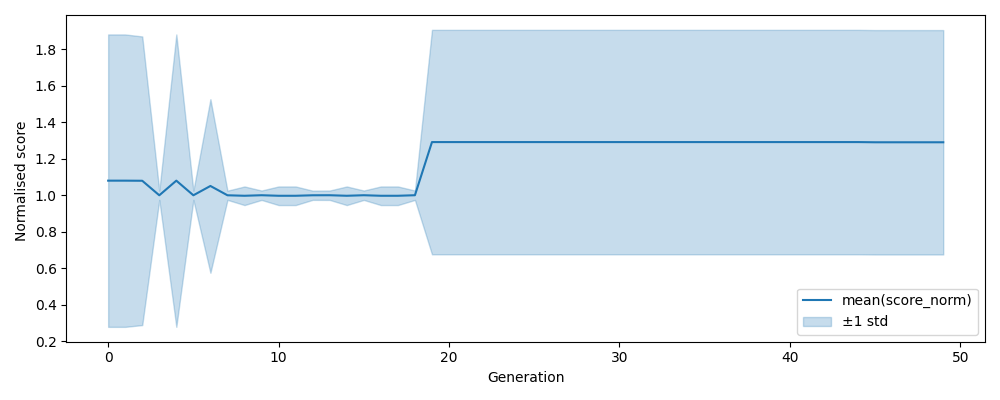

Source data for this figure (header and first rows):
, gen, mean, std, n, lower, upper
0, 0, 1.08, 0.8001, 500, 0.2798, 1.88
1, 1, 1.08, 0.8001, 500, 0.2798, 1.88
2, 2, 1.079, 0.7897, 500, 0.2896, 1.869
3, 3, 0.9998, 0.02515, 500, 0.9747, 1.025
4, 4, 1.08, 0.8001, 500, 0.2798, 1.88
5, 5, 0.9998, 0.02515, 500, 0.9747, 1.025
6, 6, 1.051, 0.4751, 500, 0.5757, 1.526
7, 7, 0.9998, 0.02515, 500, 0.9747, 1.025
8, 8, 0.9972, 0.05094, 500, 0.9462, 1.048
9, 9, 1, 0.02576, 500, 0.9743, 1.026
10, 10, 0.9972, 0.05094, 500, 0.9462, 1.048
11, 11, 0.9972, 0.05094, 500, 0.9462, 1.048
12, 12, 0.9998, 0.02515, 500, 0.9747, 1.025
13, 13, 1, 0.02576, 500, 0.9743, 1.026
14, 14, 0.9972, 0.05094, 500, 0.9462, 1.048
15, 15, 1, 0.02576, 500, 0.9743, 1.026
16, 16, 0.9972, 0.05094, 500, 0.9462, 1.048
17, 17, 0.9972, 0.05094, 500, 0.9462, 1.048
18, 18, 1, 0.02576, 500, 0.9743, 1.026
19, 19, 1.291, 0.6141, 500, 0.6768, 1.905
20, 20, 1.291, 0.6141, 500, 0.6768, 1.905
21, 21, 1.291, 0.6141, 500, 0.6768, 1.905
22, 22, 1.291, 0.6141, 500, 0.6768, 1.905
23, 23, 1.291, 0.6141, 500, 0.6768, 1.905
24, 24, 1.291, 0.6141, 500, 0.6768, 1.905
25, 25, 1.291, 0.6141, 500, 0.6768, 1.905
26, 26, 1.291, 0.6141, 500, 0.6768, 1.905
27, 27, 1.291, 0.6141, 500, 0.6768, 1.905
28, 28, 1.291, 0.6141, 500, 0.6768, 1.905
29, 29, 1.291, 0.6141, 500, 0.6768, 1.905
30, 30, 1.291, 0.6141, 500, 0.6768, 1.905
31, 31, 1.291, 0.6141, 500, 0.6768, 1.905
32, 32, 1.291, 0.6141, 500, 0.6768, 1.905
33, 33, 1.291, 0.6141, 500, 0.6768, 1.905
34, 34, 1.291, 0.6141, 500, 0.6768, 1.905
35, 35, 1.291, 0.6141, 500, 0.6768, 1.905
36, 36, 1.291, 0.6141, 500, 0.6768, 1.905
37, 37, 1.291, 0.6141, 500, 0.6768, 1.905
38, 38, 1.291, 0.6141, 500, 0.6768, 1.905
39, 39, 1.291, 0.6141, 500, 0.6768, 1.905
40, 40, 1.291, 0.6141, 500, 0.6768, 1.905
41, 41, 1.291, 0.6141, 500, 0.6768, 1.905
42, 42, 1.291, 0.6141, 500, 0.6768, 1.905
43, 43, 1.291, 0.6141, 500, 0.6768, 1.905
44, 44, 1.291, 0.6141, 500, 0.6768, 1.905
45, 45, 1.29, 0.614, 500, 0.6758, 1.904
46, 46, 1.29, 0.614, 500, 0.6758, 1.904
47, 47, 1.29, 0.614, 500, 0.6758, 1.904
48, 48, 1.29, 0.614, 500, 0.6758, 1.904
49, 49, 1.29, 0.614, 500, 0.6758, 1.904
